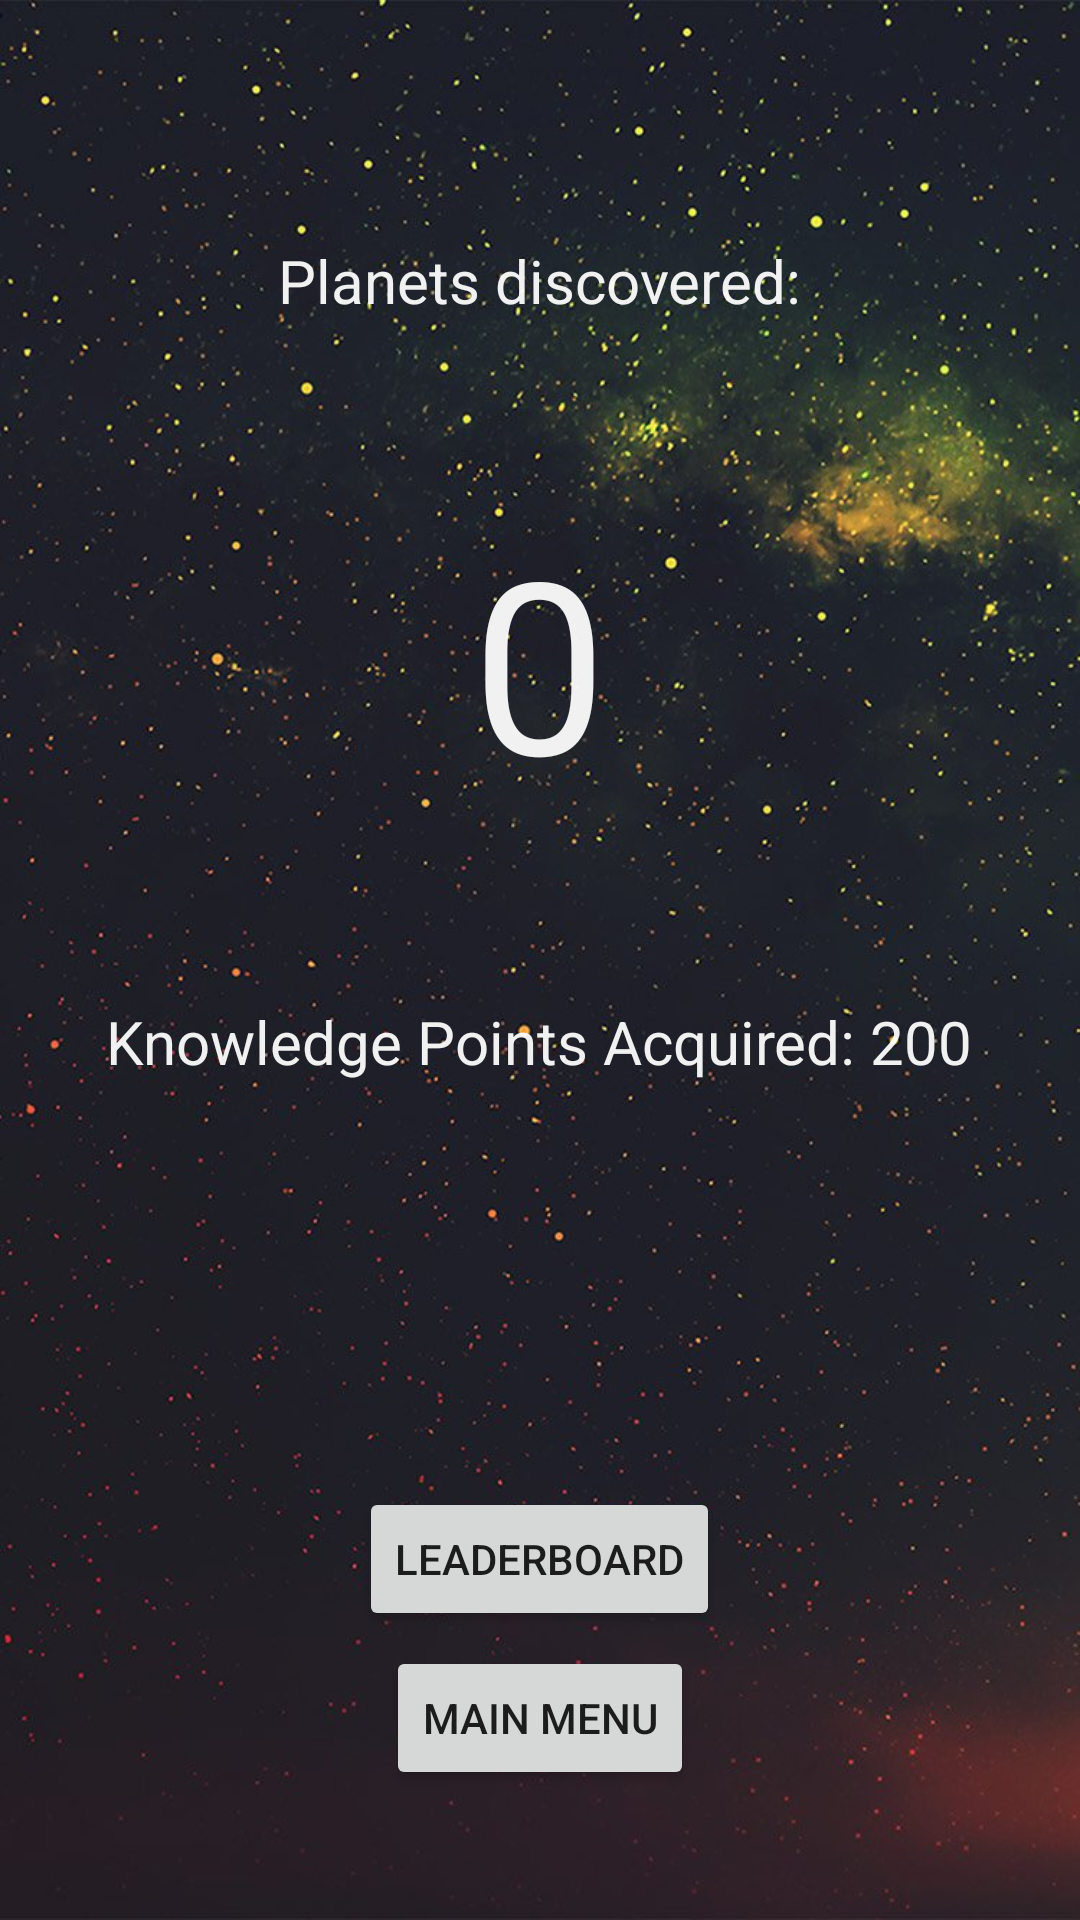

Reconstruct the res/layout file that produces this screen, plus the resources it refers to.
<!-- AndroidManifest.xml: application theme AppTheme -->
<!-- res/layout/activity_score.xml -->
<?xml version="1.0" encoding="utf-8"?>
<LinearLayout xmlns:android="http://schemas.android.com/apk/res/android"
    xmlns:app="http://schemas.android.com/apk/res-auto"
    xmlns:tools="http://schemas.android.com/tools"
    android:layout_width="match_parent"
    android:layout_height="match_parent"
    tools:context="com.example.svinc.educationalgame.ScoreActivity"
    android:orientation="vertical"
    android:background="@drawable/title_background">
    
    
    <TextView
        android:layout_width="wrap_content"
        android:layout_height="wrap_content"
        android:text="Planets discovered:"
        android:textSize="20sp"
        android:layout_gravity="center"
        android:layout_marginTop="80dp"
        android:textColor="@color/white"/>


    <TextView
        android:layout_width="wrap_content"
        android:layout_height="wrap_content"
        android:id="@+id/resultLabel"
        android:text="0"
        android:textSize="80sp"
        android:layout_gravity="center"
        android:layout_marginTop="60dp"
        android:textColor="@color/white"/>

    <TextView
        android:layout_width="wrap_content"
        android:layout_height="wrap_content"
        android:id="@+id/scoreLabel"
        android:text="Knowledge Points Acquired: 200"
        android:textSize="20sp"
        android:layout_gravity="center"
        android:layout_marginTop="60dp"
        android:textColor="@color/white"/>

    <ImageButton
        android:layout_width="239dp"
        android:layout_height="60dp"
        android:layout_gravity="center"
        android:layout_marginTop="70dp"
        android:background="@drawable/twitter_social_share_button"
        android:text="Post to Twitter"
        android:onClick="PostTwitter"/>

    <Button
        android:id="@+id/leaderbtn"
        android:layout_width="wrap_content"
        android:layout_height="wrap_content"
        android:layout_gravity="center"
        android:text="Leaderboard"
        android:layout_marginTop="5dp"/>

    <Button
        android:layout_width="wrap_content"
        android:layout_height="wrap_content"
        android:layout_gravity="center"
        android:layout_marginTop="5dp"
        android:text="Main Menu"/>

</LinearLayout>
<!-- resources referenced by this layout -->
<resources>
  <color name="white">#efffffff</color>
  <!-- drawable title_background: jpg bitmap (drawable, 118987 bytes) -->
  <style name="AppTheme" parent="Theme.AppCompat.Light.NoActionBar">
          
          <item name="colorPrimary">@color/colorPrimary</item>
          <item name="colorPrimaryDark">@color/colorPrimaryDark</item>
          <item name="colorAccent">@color/colorAccent</item>
          <item name="android:windowAnimationStyle">@style/WindowAnimationTransition</item>
  
  
      </style>
  <color name="colorPrimary">#3F51B5</color>
  <color name="colorPrimaryDark">#2f333f</color>
  <color name="colorAccent">#FF4081</color>
  <style name="WindowAnimationTransition">
          <item name="android:windowEnterAnimation">@android:anim/fade_in</item>
          <item name="android:windowExitAnimation">@android:anim/fade_out</item>
      </style>
</resources>
